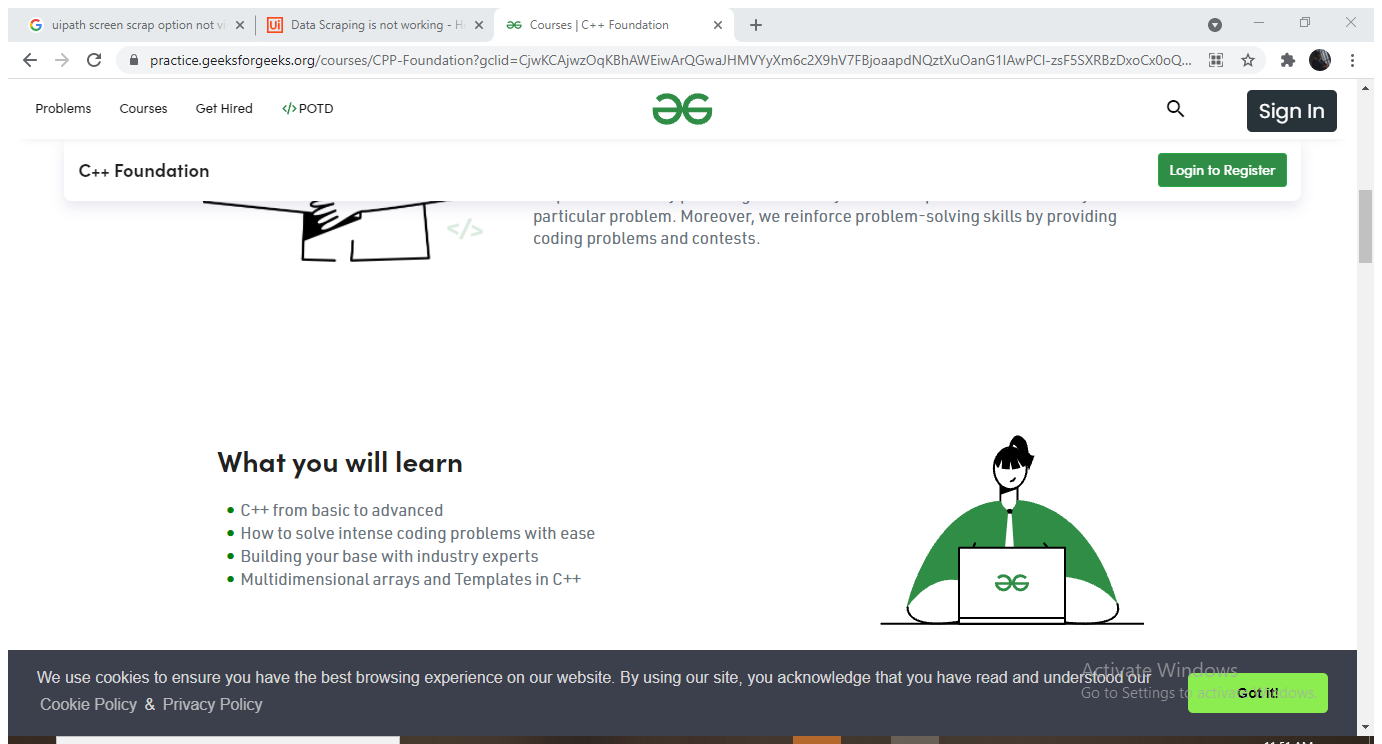
Workflow: Screen scrapin

Step 1: Attach Browser 'CoursesCF Page' in window 'Courses | C++ Foundation' (chrome.exe)

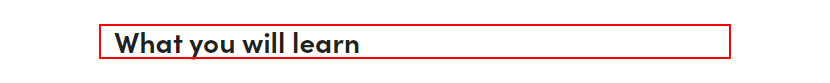
Step 2: get-text from the heading